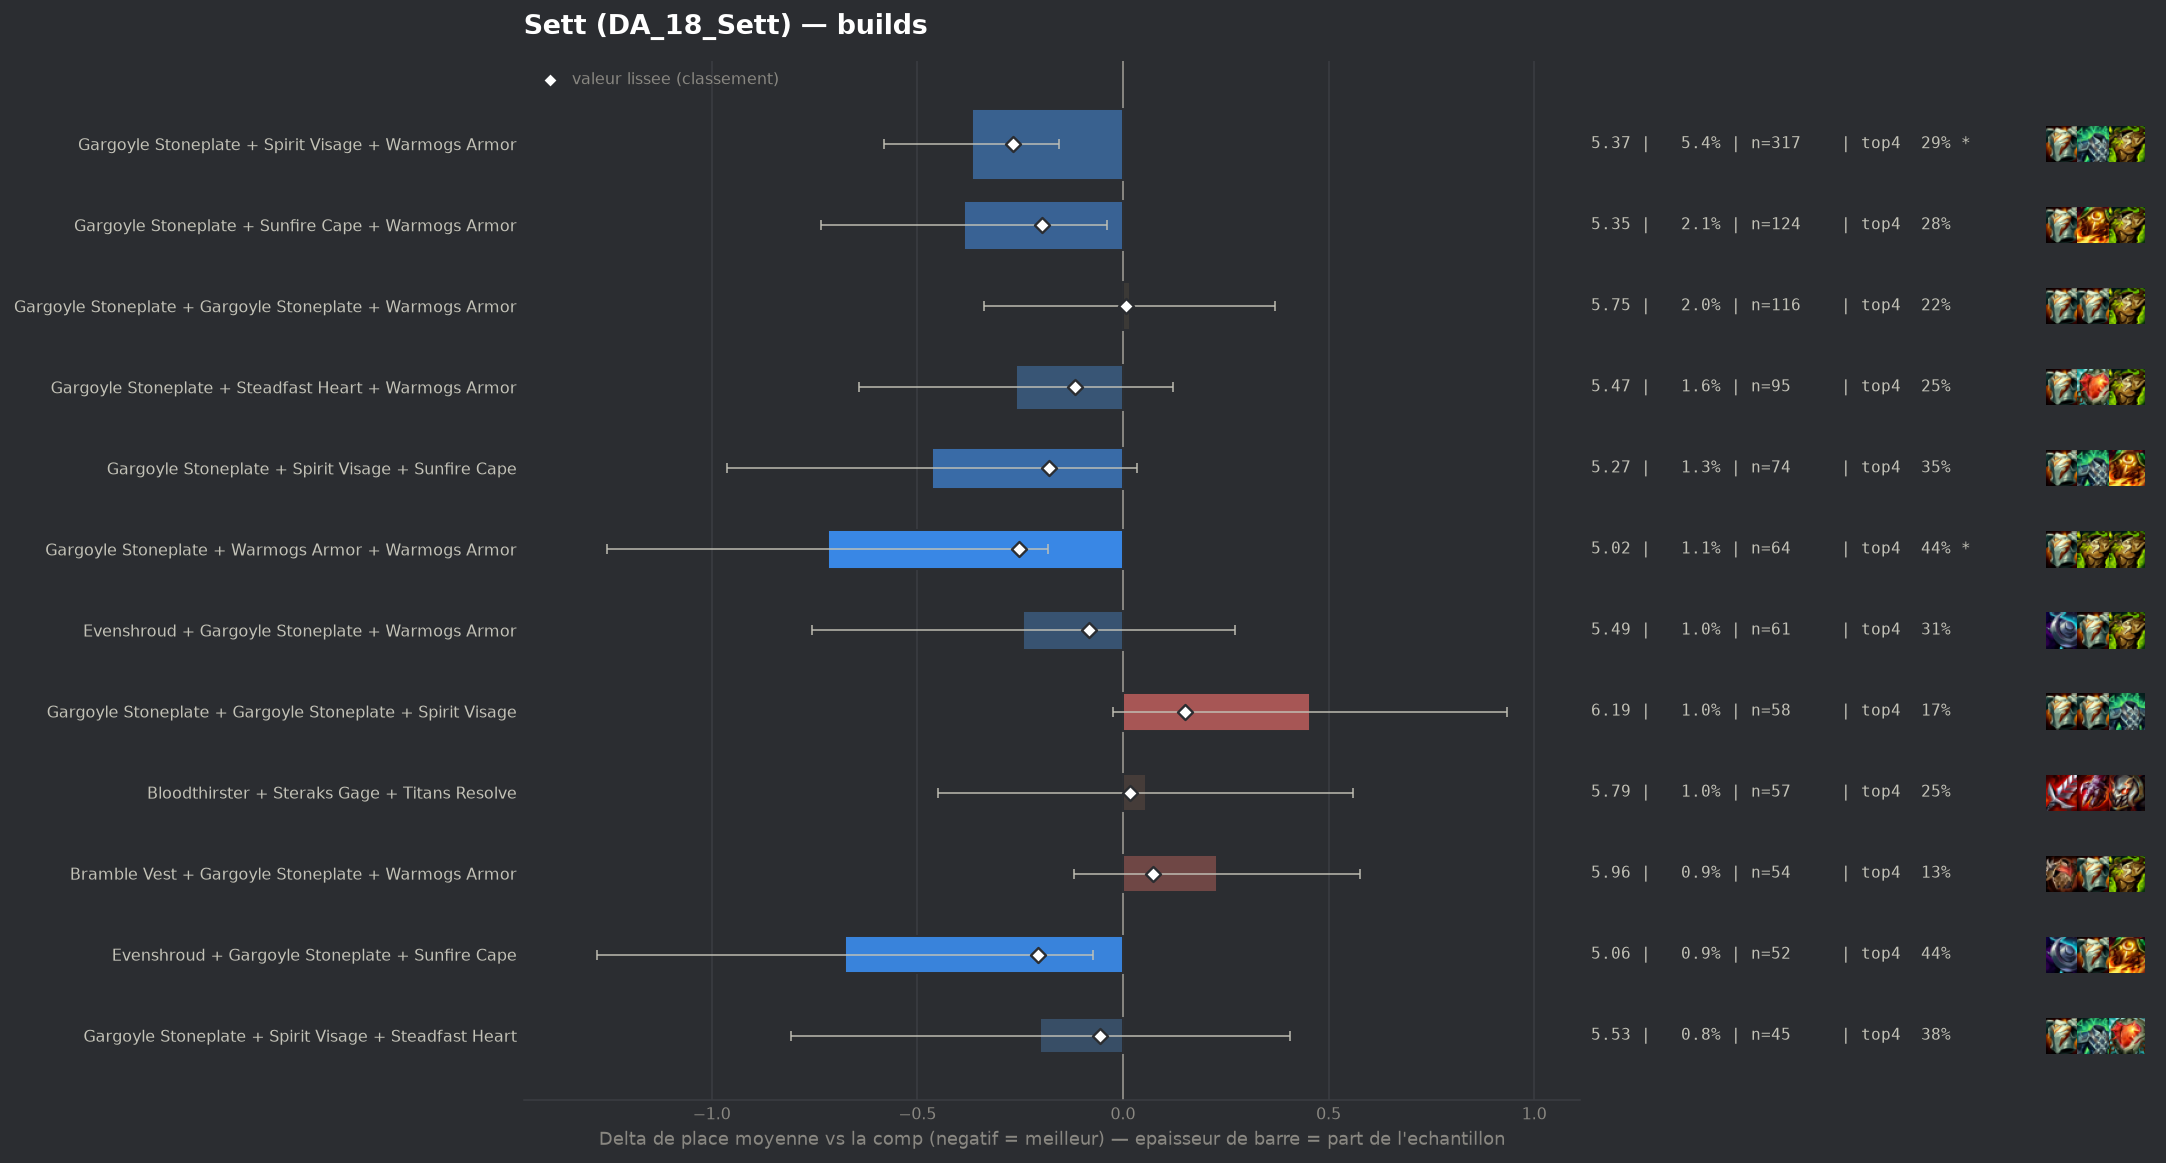

The table this chart was drawn from, first rows:
group, label, n, share, avg_place, shrunk_avg, score, d_avg, d_avg_pess, impact, d_top4, win, top2, top4, sd, z, p, significant
populaire, Gargoyle Stoneplate + Spirit Visage + Wa…, 317, 0.05368, 5.366, 5.466, -0.268, -0.368, -0.155, 0.0144, 0.0398, 0.0505, 0.0946, 0.2902, 1.876, -3.39, 0.00069, True
populaire, Gargoyle Stoneplate + Warmogs Armor + Wa…, 64, 0.01084, 5.016, 5.482, -0.253, -0.718, -0.183, 0.0027, 0.187, 0.0781, 0.1562, 0.4375, 2.176, -2.63, 0.00855, True
pepite, Evenshroud + Gargoyle Stoneplate + Sunfi…, 52, 0.008806, 5.058, 5.527, -0.207, -0.676, -0.073, 0.0018, 0.1918, 0.0385, 0.1346, 0.4423, 2.214, -2.2, 0.02813, False
populaire, Gargoyle Stoneplate + Sunfire Cape + War…, 124, 0.021, 5.347, 5.536, -0.198, -0.387, -0.039, 0.0042, 0.0318, 0.0726, 0.1048, 0.2823, 1.955, -2.18, 0.02912, False
populaire, Gargoyle Stoneplate + Spirit Visage + Su…, 74, 0.01253, 5.27, 5.555, -0.179, -0.464, 0.0, 0.0022, 0.1009, 0.0811, 0.1216, 0.3514, 2.177, -1.82, 0.06823, False
populaire, Gargoyle Stoneplate + Steadfast Heart + …, 95, 0.01609, 5.474, 5.618, -0.116, -0.26, 0.0, 0.0019, 0.0022, 0.0316, 0.0947, 0.2526, 1.88, -1.34, 0.1808, False
populaire, Evenshroud + Gargoyle Stoneplate + Warmo…, 61, 0.01033, 5.492, 5.652, -0.083, -0.242, 0.0, 0.0009, 0.061, 0.0328, 0.0984, 0.3115, 2.038, -0.92, 0.3554, False
pepite, Gargoyle Stoneplate + Spirit Visage + St…, 45, 0.007621, 5.533, 5.679, -0.055, -0.201, 0.0, 0.0004, 0.1273, 0.0, 0.0889, 0.3778, 2.072, -0.65, 0.5171, False
, Bramble Vest + Dragons Claw + Warmogs Ar…, 45, 0.007621, 5.756, 5.74, 0.006, 0.021, 0.0, -0.0, -0.0505, 0.0222, 0.0444, 0.2, 1.702, 0.08, 0.933, False
populaire, Gargoyle Stoneplate + Gargoyle Stoneplat…, 116, 0.01964, 5.75, 5.742, 0.008, 0.016, 0.0, -0.0002, -0.0263, 0.0431, 0.0862, 0.2241, 1.925, 0.09, 0.93, False
populaire, Bloodthirster + Steraks Gage + Titans Re…, 57, 0.009653, 5.789, 5.752, 0.018, 0.055, 0.0, -0.0002, -0.0049, 0.0351, 0.0877, 0.2456, 1.935, 0.21, 0.8299, False
, Evenshroud + Gargoyle Stoneplate + Spiri…, 51, 0.008637, 5.804, 5.755, 0.021, 0.07, 0.0, -0.0002, 0.0044, 0.0196, 0.0588, 0.2549, 1.837, 0.27, 0.7872, False
, Dragons Claw + Gargoyle Stoneplate + War…, 53, 0.008975, 5.811, 5.758, 0.024, 0.077, 0.0, -0.0002, -0.0807, 0.0566, 0.0566, 0.1698, 1.781, 0.31, 0.7537, False
populaire, Bramble Vest + Gargoyle Stoneplate + War…, 54, 0.009145, 5.963, 5.806, 0.072, 0.229, 0.0, -0.0007, -0.1208, 0.0, 0.0185, 0.1296, 1.29, 1.29, 0.1974, False
, Crownguard + Gargoyle Stoneplate + Warmo…, 53, 0.008975, 6.0, 5.816, 0.082, 0.266, 0.0, -0.0007, -0.0241, 0.0377, 0.0755, 0.2264, 1.853, 1.04, 0.2988, False
, Gargoyle Stoneplate + Protectors Vow + W…, 47, 0.007959, 6.064, 5.828, 0.094, 0.33, 0.0, -0.0007, -0.059, 0.0426, 0.0851, 0.1915, 1.961, 1.15, 0.2511, False
, Crownguard + Gargoyle Stoneplate + Spiri…, 46, 0.00779, 6.174, 5.857, 0.123, 0.44, 0.0, -0.001, -0.0983, 0.0652, 0.0652, 0.1522, 1.926, 1.54, 0.123, False
populaire, Gargoyle Stoneplate + Gargoyle Stoneplat…, 58, 0.009822, 6.19, 5.884, 0.15, 0.456, 0.0, -0.0015, -0.0781, 0.0345, 0.069, 0.1724, 1.852, 1.86, 0.06252, False
